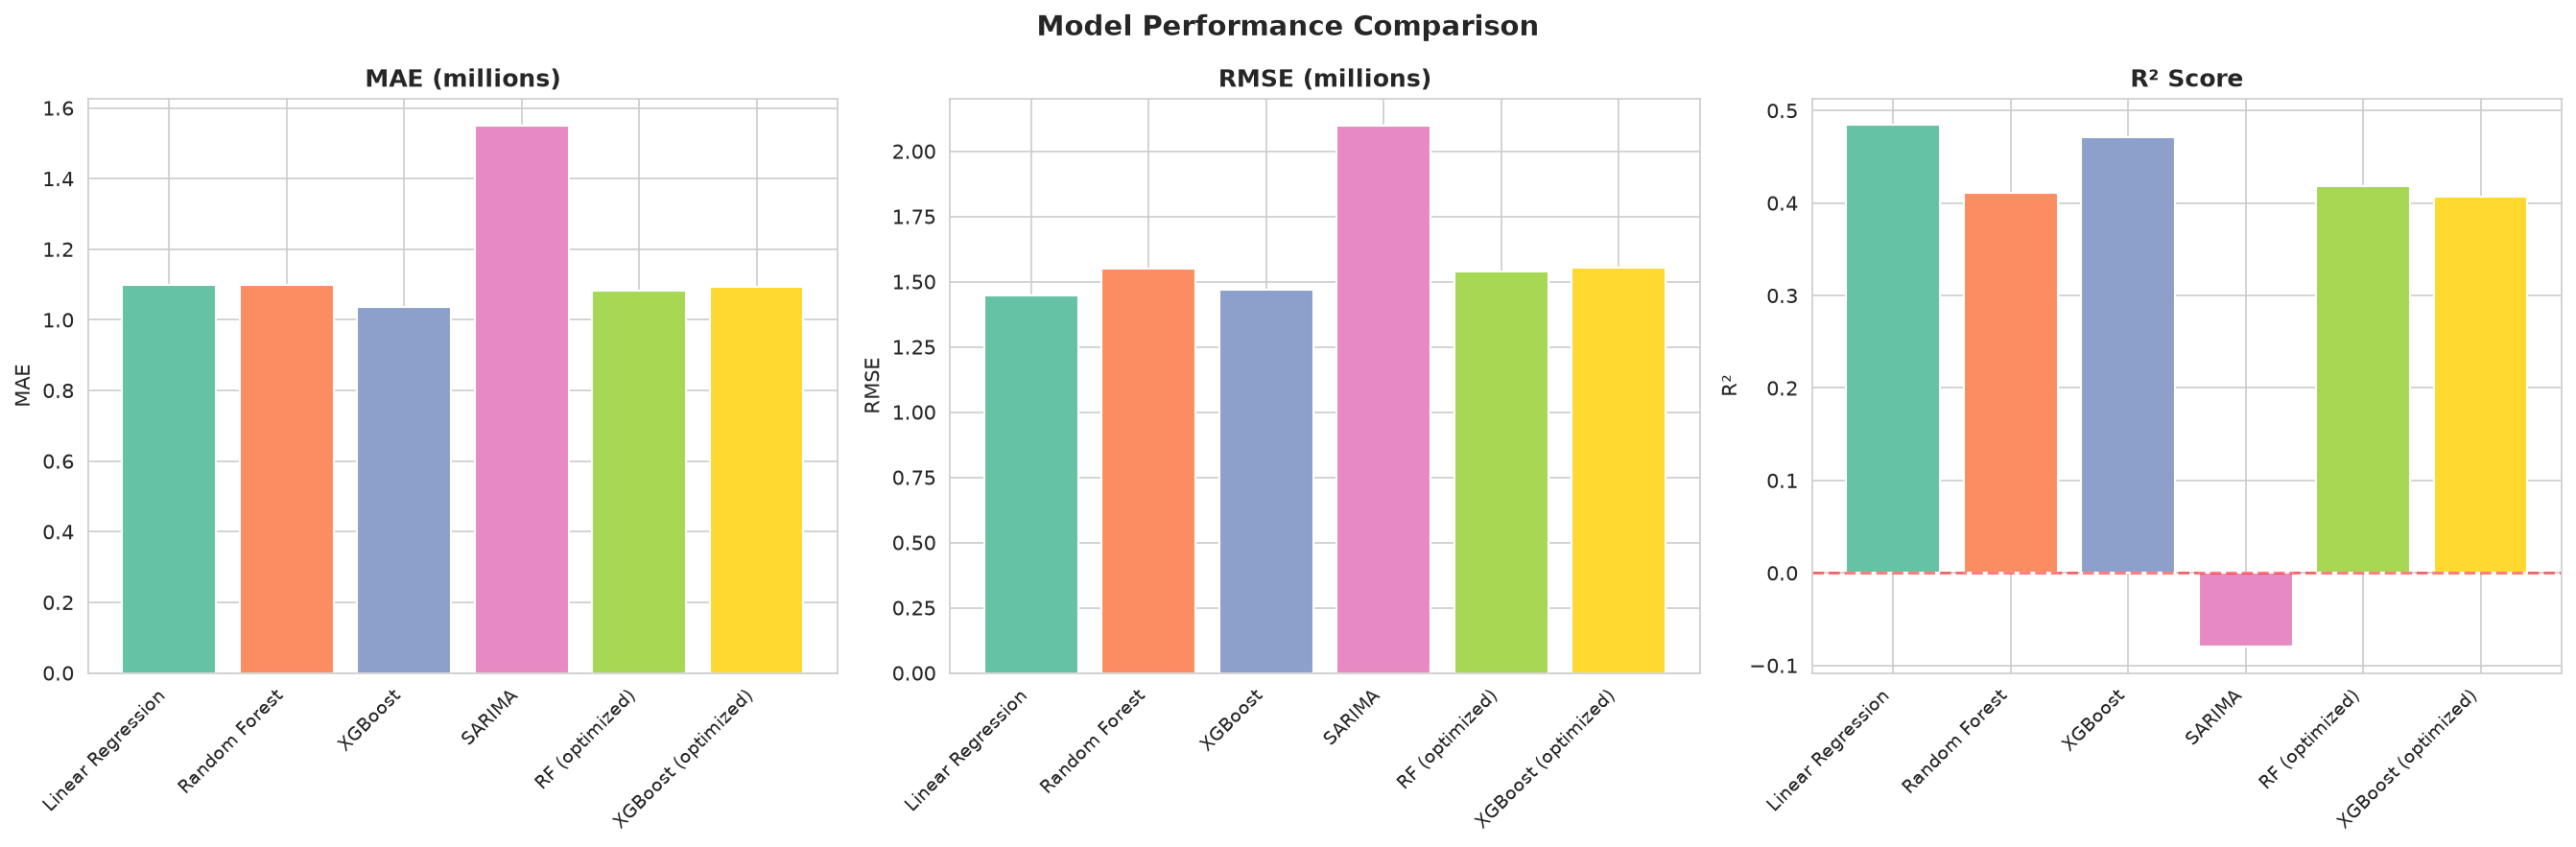

The file beside this chart, header and first rows:
Model, MAE, RMSE, R²
Linear Regression, 1099063, 1448419, 0.4846
Random Forest, 1098133, 1548464, 0.4109
XGBoost, 1037611, 1467481, 0.4709
SARIMA, 1548896, 2096619, -0.07994
RF (optimized), 1081460, 1538767, 0.4183
XGBoost (optimized), 1092469, 1553966, 0.4067
